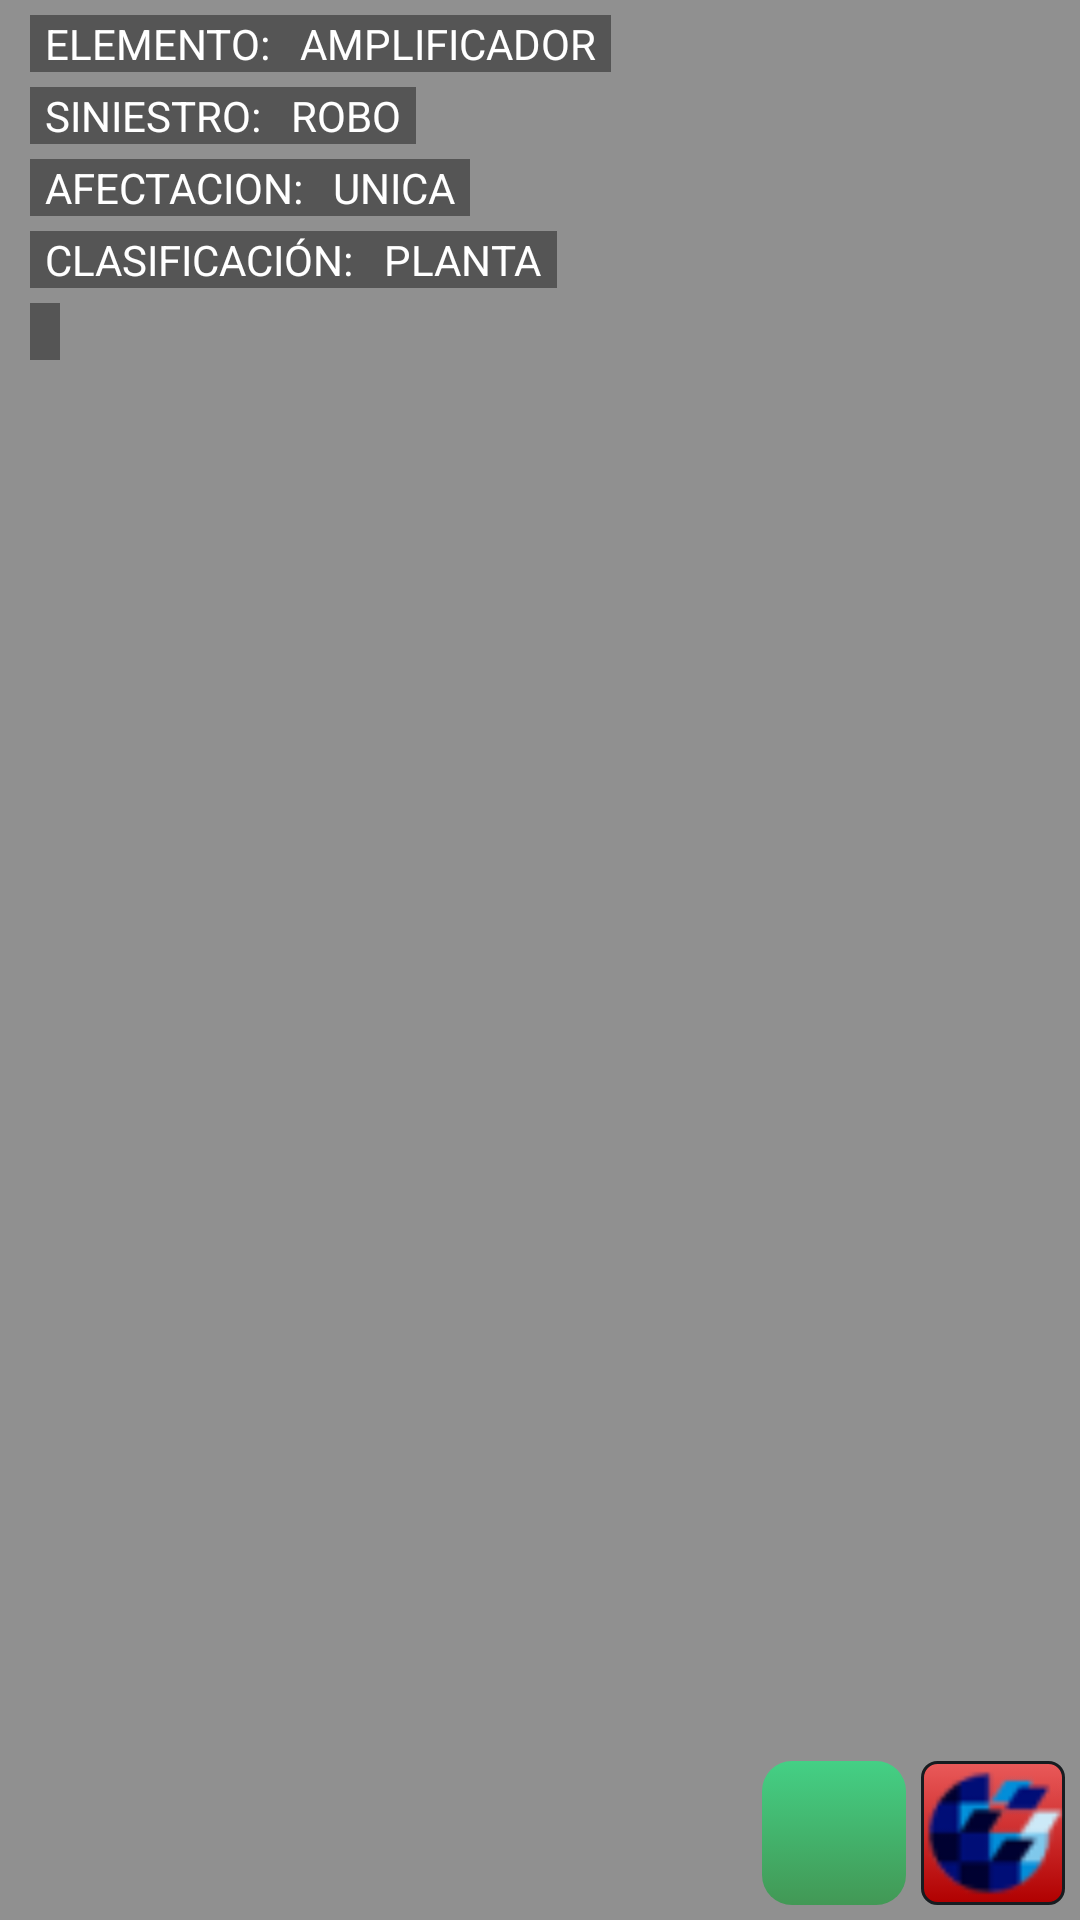

Android layout source for this screen:
<!-- AndroidManifest.xml: application theme AppTheme -->
<!-- res/layout/dialog_averia.xml -->
<?xml version="1.0" encoding="utf-8"?>
<RelativeLayout xmlns:android="http://schemas.android.com/apk/res/android"
    android:layout_width="wrap_content" android:layout_height="wrap_content"
    android:background="#ff909090">

    <ImageView
        android:layout_width="match_parent"
        android:layout_height="wrap_content"
        android:id="@+id/dialogaveria_captura"
        android:layout_alignParentBottom="true"
        android:layout_alignParentRight="true"
        android:layout_alignParentEnd="true"
        android:layout_alignParentLeft="true"
        android:layout_alignParentStart="true"
        android:scaleType="fitXY"
        android:layout_alignParentTop="true" />

    <TextView
        android:layout_width="wrap_content"
        android:layout_height="wrap_content"
        android:text="ROBO"
        android:id="@+id/dialogaveria_siniestro"
        android:layout_below="@+id/dialogaveria_elemento"
        android:layout_alignParentLeft="false"
        android:layout_alignParentStart="false"
        android:background="#69000000"
        android:textColor="#ffffffff"
        android:paddingLeft="5dp"
        android:paddingRight="5dp"
        android:layout_toRightOf="@+id/textView14"
        android:layout_marginTop="5dp" />

    <TextView
        android:layout_width="wrap_content"
        android:layout_height="wrap_content"
        android:text="UNICA"
        android:id="@+id/dialogaveria_afectacion"
        android:layout_below="@+id/dialogaveria_siniestro"
        android:layout_alignParentLeft="false"
        android:layout_alignParentStart="false"
        android:background="#69000000"
        android:textColor="#ffffffff"
        android:paddingLeft="5dp"
        android:paddingRight="5dp"
        android:layout_toRightOf="@+id/textView15"
        android:layout_marginTop="5dp" />

    <TextView
        android:layout_width="wrap_content"
        android:layout_height="wrap_content"
        android:text="PLANTA"
        android:id="@+id/dialogaveria_clasificacion"
        android:layout_below="@+id/dialogaveria_afectacion"
        android:layout_alignParentLeft="false"
        android:layout_alignParentStart="false"
        android:background="#69000000"
        android:textColor="#ffffffff"
        android:paddingLeft="5dp"
        android:paddingRight="5dp"
        android:layout_toRightOf="@+id/textView16"
        android:layout_marginTop="5dp" />



    <TextView
        android:layout_width="wrap_content"
        android:layout_height="wrap_content"
        android:text="AMPLIFICADOR"
        android:id="@+id/dialogaveria_elemento"
        android:layout_alignParentLeft="false"
        android:layout_alignParentStart="false"
        android:background="#69000000"
        android:textColor="#ffffffff"
        android:paddingLeft="5dp"
        android:paddingRight="5dp"
        android:layout_marginTop="5dp"
        android:layout_toRightOf="@+id/textView13" />

    <TextView
        android:layout_width="wrap_content"
        android:layout_height="wrap_content"
        android:text="ELEMENTO:"
        android:id="@+id/textView13"
        android:layout_alignParentLeft="true"
        android:layout_alignParentStart="true"
        android:layout_marginLeft="10dp"
        android:background="#69000000"
        android:textColor="#ffffffff"
        android:paddingLeft="5dp"
        android:paddingRight="5dp"
        android:layout_marginTop="5dp" />

    <TextView
        android:layout_width="wrap_content"
        android:layout_height="wrap_content"
        android:text="SINIESTRO:"
        android:id="@+id/textView14"
        android:layout_alignParentLeft="true"
        android:layout_alignParentStart="true"
        android:layout_marginLeft="10dp"
        android:background="#69000000"
        android:textColor="#ffffffff"
        android:paddingLeft="5dp"
        android:paddingRight="5dp"
        android:layout_marginTop="5dp"
        android:layout_below="@+id/textView13" />
    <TextView
        android:layout_width="wrap_content"
        android:layout_height="wrap_content"
        android:text="AFECTACION:"
        android:id="@+id/textView15"
        android:layout_alignParentLeft="true"
        android:layout_alignParentStart="true"
        android:layout_marginLeft="10dp"
        android:background="#69000000"
        android:textColor="#ffffffff"
        android:paddingLeft="5dp"
        android:paddingRight="5dp"
        android:layout_marginTop="5dp"
        android:layout_below="@+id/textView14" />
    <TextView
        android:layout_width="wrap_content"
        android:layout_height="wrap_content"
        android:text="CLASIFICACIÓN:"
        android:id="@+id/textView16"
        android:layout_alignParentLeft="true"
        android:layout_alignParentStart="true"
        android:layout_marginLeft="10dp"
        android:background="#69000000"
        android:textColor="#ffffffff"
        android:paddingLeft="5dp"
        android:paddingRight="5dp"
        android:layout_marginTop="5dp"
        android:layout_below="@+id/textView15" />




    <TextView
        android:layout_width="wrap_content"
        android:layout_height="wrap_content"
        android:id="@+id/dialogaveria_comentario"
        android:layout_alignParentLeft="true"
        android:layout_alignParentStart="true"
        android:layout_marginLeft="10dp"
        android:background="#69000000"
        android:textColor="#ffffffff"
        android:paddingLeft="5dp"
        android:paddingRight="5dp"
        android:layout_marginTop="5dp"
        android:layout_below="@+id/textView16" />

    <ImageButton
        android:layout_width="48dp"
        android:layout_height="48dp"
        android:id="@+id/dialogaveria_nok"
        android:layout_alignParentBottom="true"
        android:layout_alignParentRight="true"
        android:layout_alignParentEnd="true"
        android:background="@drawable/custom_button_shutdown"
        android:layout_marginRight="5dp"
        android:layout_marginBottom="5dp"
        android:src="@drawable/ic_launcher"/>

    <ImageButton
        android:layout_width="48dp"
        android:layout_height="48dp"
        android:id="@+id/dialogaveria_ok"
        android:layout_alignParentBottom="true"
        android:layout_toLeftOf="@+id/dialogaveria_nok"
        android:layout_toStartOf="@+id/dialogaveria_nok"
        android:background="@drawable/custom_button_rounded_green"
        android:layout_marginRight="5dp"
        android:layout_marginBottom="5dp"
        android:src="@drawable/ic_ready1white" />

</RelativeLayout>
<!-- resources referenced by this layout -->
<resources>
  <!-- drawable custom_button_rounded_green (drawable) -->
  <?xml version="1.0" encoding="utf-8"?>
  <selector xmlns:android="http://schemas.android.com/apk/res/android" >
       <item android:state_pressed="true" >
           <shape android:shape="rectangle"  >
               <corners android:radius="10dip" />
               <stroke android:width="0dip" android:color="#171c20" />
               <gradient  android:angle="-90"  android:startColor="#FF429855" android:endColor="#FF44D085"  />
           </shape>
       </item>
      <item android:state_focused="true">
           <shape android:shape="rectangle"  >
               <corners android:radius="10dip" />
               <stroke android:width="0dip" android:color="#FF429855" />
               <solid  android:color="#EA5A5A"/>       
           </shape>
       </item>  
      <item >
          <shape android:shape="rectangle"  >
               <corners android:radius="10dip" />
               <stroke android:width="0dip" android:color="#171c20" />
               <gradient  android:angle="-90"  android:startColor="#FF44D085" android:endColor="#FF429855" />
           </shape>
       </item>
  </selector>
  <!-- drawable custom_button_shutdown (drawable) -->
  <?xml version="1.0" encoding="utf-8"?>
  <selector xmlns:android="http://schemas.android.com/apk/res/android" >
       <item android:state_pressed="true" >
           <shape android:shape="rectangle"  >
               <corners android:radius="5dip" />
               <stroke android:width="1dip" android:color="#171c20" />
               <gradient  android:angle="-90"  android:startColor="#B00000" android:endColor="#EA5A5A"  />            
           </shape>
       </item>
      <item android:state_focused="true">
           <shape android:shape="rectangle"  >
               <corners android:radius="5dip" />
               <stroke android:width="1dip" android:color="#B00000" />
               <solid  android:color="#EA5A5A"/>       
           </shape>
       </item>  
      <item >
          <shape android:shape="rectangle"  >
               <corners android:radius="5dip" />
               <stroke android:width="1dip" android:color="#171c20" />
               <gradient  android:angle="-90"  android:startColor="#EA5A5A" android:endColor="#B00000" />            
           </shape>
       </item>
  </selector>
  <!-- drawable ic_launcher: png bitmap (drawable-ldpi, 1895 bytes) -->
  <style name="AppTheme" parent="AppBaseTheme">
          
      </style>
  <style name="AppBaseTheme" parent="android:Theme.Light">
          
      </style>
</resources>
